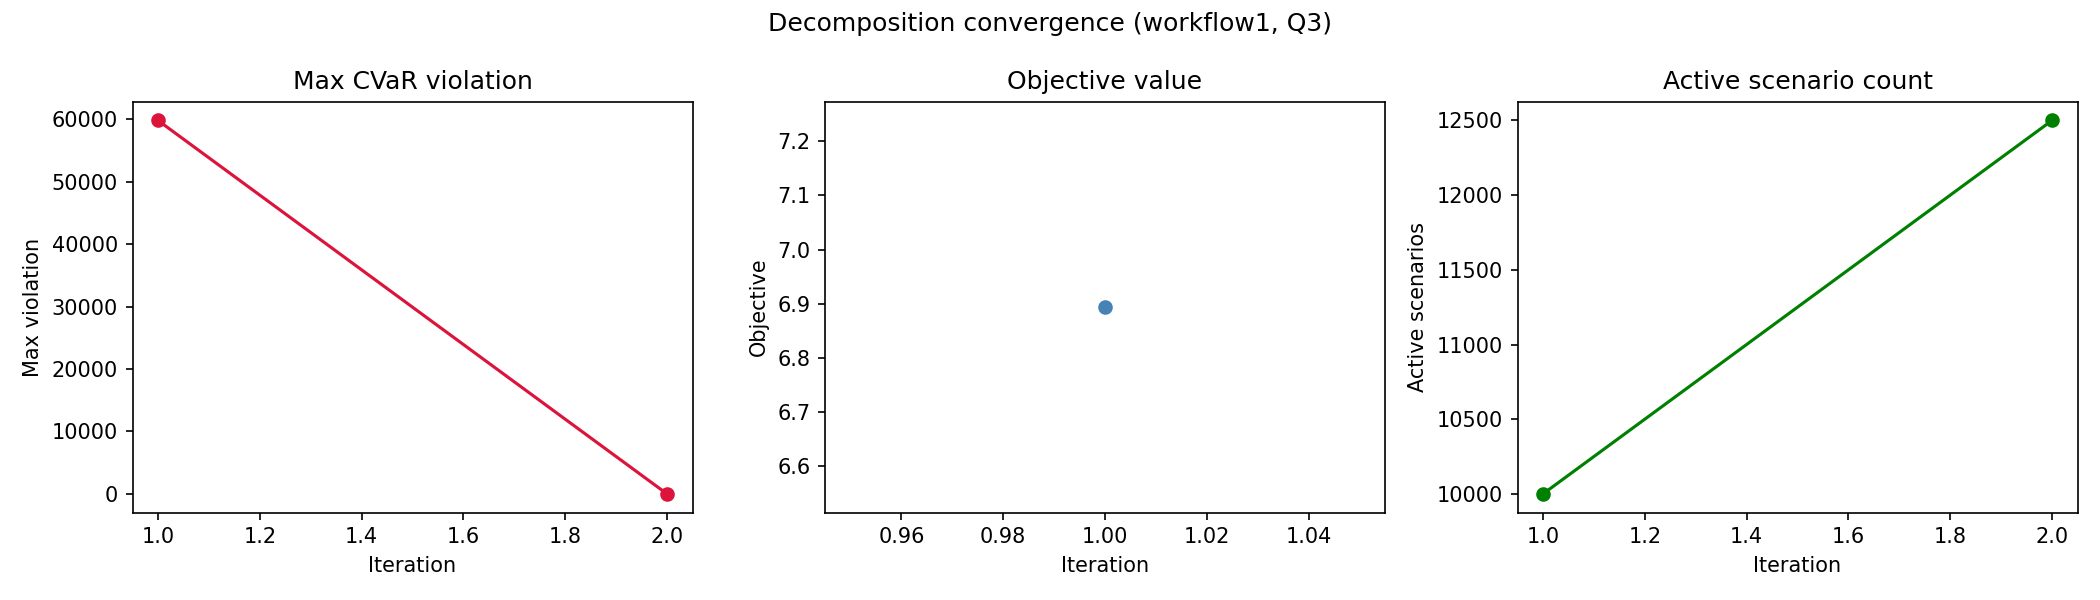

Values plotted in this chart, from the file beside it:
workflow, quality_level, iteration, active_scenario_count, objective_value, max_violation, num_violated_scenarios, runtime_sec
workflow1, Q3, 1, 10000, 14.64, 95154, 4338, 38.28
workflow1, Q3, 2, 12500, inf, 21.75, 53, 84.26
workflow1, Q3, 3, 12553, inf, 0.0, 0, 83.71
workflow1, Q3, 1, 10000, 6.894, 59799, 4214, 26.11
workflow1, Q3, 2, 12500, inf, 0.0, 0, 103.6
